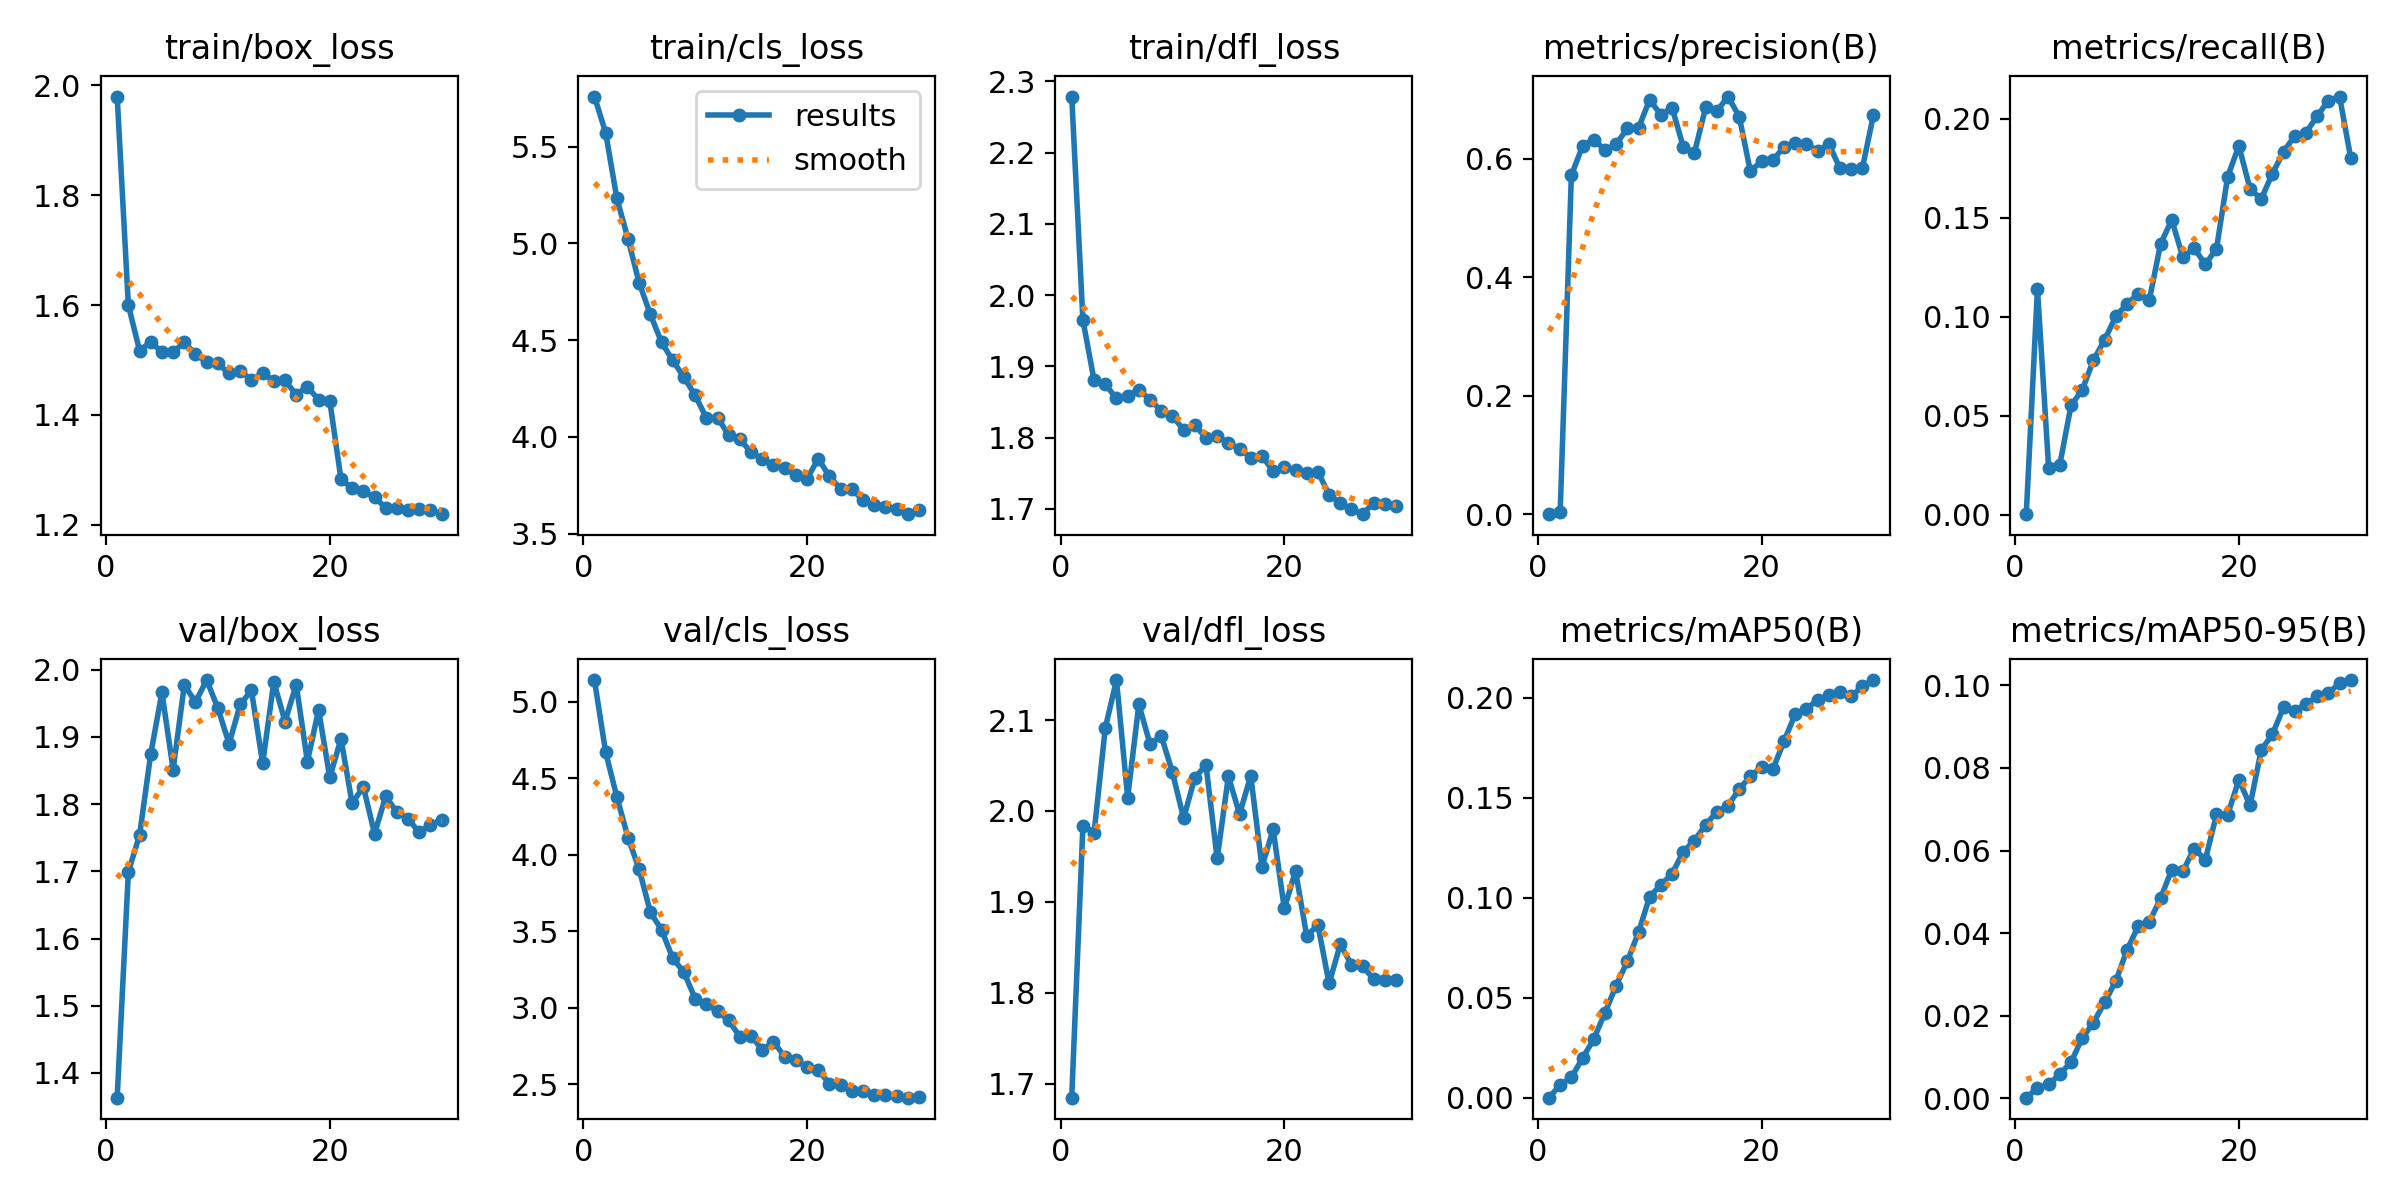

Data behind this chart, as committed beside it:
epoch, time, train/box_loss, train/cls_loss, train/dfl_loss, metrics/precision(B), metrics/recall(B), metrics/mAP50(B), metrics/mAP50-95(B), val/box_loss, val/cls_loss, val/dfl_loss, lr/pg0, lr/pg1, lr/pg2
1, 83.32, 1.98, 5.76, 2.279, 0.00024, 0.00035, 0.00013, 0.00013, 1.363, 5.142, 1.685, 1.23161e-05, 1.23161e-05, 1.23161e-05
2, 157.6, 1.6, 5.573, 1.965, 0.00363, 0.1142, 0.00647, 0.00248, 1.699, 4.671, 1.984, 2.3836e-05, 2.3836e-05, 2.3836e-05
3, 230.6, 1.517, 5.234, 1.88, 0.5724, 0.02367, 0.01024, 0.00333, 1.754, 4.38, 1.976, 3.45419e-05, 3.45419e-05, 3.45419e-05
4, 306.4, 1.533, 5.024, 1.875, 0.6216, 0.02541, 0.0199, 0.00584, 1.875, 4.113, 2.091, 3.3337e-05, 3.3337e-05, 3.3337e-05
5, 389.9, 1.514, 4.796, 1.855, 0.6325, 0.0553, 0.02943, 0.00871, 1.966, 3.905, 2.144, 3.2116e-05, 3.2116e-05, 3.2116e-05
6, 465.8, 1.515, 4.633, 1.859, 0.6149, 0.06308, 0.04251, 0.01458, 1.851, 3.625, 2.015, 3.0895e-05, 3.0895e-05, 3.0895e-05
7, 569.4, 1.532, 4.489, 1.867, 0.6246, 0.07813, 0.05621, 0.01824, 1.977, 3.51, 2.117, 2.9674e-05, 2.9674e-05, 2.9674e-05
8, 651.8, 1.511, 4.395, 1.853, 0.6515, 0.08837, 0.06831, 0.02325, 1.952, 3.324, 2.073, 2.8453e-05, 2.8453e-05, 2.8453e-05
9, 729.2, 1.496, 4.309, 1.837, 0.6522, 0.1003, 0.0828, 0.02838, 1.985, 3.233, 2.083, 2.7232e-05, 2.7232e-05, 2.7232e-05
10, 861.2, 1.494, 4.215, 1.83, 0.7002, 0.1067, 0.1007, 0.03587, 1.943, 3.06, 2.043, 2.6011e-05, 2.6011e-05, 2.6011e-05
11, 1003, 1.476, 4.099, 1.811, 0.6739, 0.1115, 0.1064, 0.04165, 1.89, 3.027, 1.992, 2.479e-05, 2.479e-05, 2.479e-05
12, 1205, 1.479, 4.101, 1.817, 0.6865, 0.1086, 0.1122, 0.04272, 1.948, 2.976, 2.037, 2.3569e-05, 2.3569e-05, 2.3569e-05
13, 1352, 1.464, 4.009, 1.8, 0.6202, 0.1368, 0.1231, 0.04841, 1.969, 2.919, 2.05, 2.2348e-05, 2.2348e-05, 2.2348e-05
14, 1475, 1.476, 3.988, 1.802, 0.6106, 0.149, 0.1287, 0.05538, 1.861, 2.81, 1.948, 2.1127e-05, 2.1127e-05, 2.1127e-05
15, 1644, 1.462, 3.921, 1.793, 0.6868, 0.13, 0.1366, 0.055, 1.982, 2.819, 2.038, 1.9906e-05, 1.9906e-05, 1.9906e-05
16, 1891, 1.463, 3.886, 1.784, 0.6804, 0.1348, 0.1431, 0.06049, 1.923, 2.724, 1.997, 1.8685e-05, 1.8685e-05, 1.8685e-05
17, 2149, 1.437, 3.856, 1.772, 0.7052, 0.1265, 0.1462, 0.05773, 1.978, 2.778, 2.039, 1.7464e-05, 1.7464e-05, 1.7464e-05
18, 2335, 1.452, 3.84, 1.774, 0.6715, 0.1344, 0.1544, 0.06875, 1.863, 2.681, 1.939, 1.6243e-05, 1.6243e-05, 1.6243e-05
19, 2619, 1.427, 3.803, 1.753, 0.5788, 0.1709, 0.1609, 0.06864, 1.94, 2.657, 1.98, 1.5022e-05, 1.5022e-05, 1.5022e-05
20, 2873, 1.426, 3.784, 1.759, 0.5966, 0.1863, 0.1656, 0.07716, 1.84, 2.614, 1.893, 1.3801e-05, 1.3801e-05, 1.3801e-05
21, 3073, 1.283, 3.888, 1.754, 0.5976, 0.1646, 0.1643, 0.07091, 1.897, 2.594, 1.934, 1.258e-05, 1.258e-05, 1.258e-05
22, 3222, 1.266, 3.796, 1.751, 0.62, 0.1596, 0.1783, 0.08437, 1.801, 2.503, 1.863, 1.1359e-05, 1.1359e-05, 1.1359e-05
23, 3380, 1.261, 3.731, 1.752, 0.627, 0.1724, 0.1919, 0.08817, 1.826, 2.494, 1.875, 1.0138e-05, 1.0138e-05, 1.0138e-05
24, 3564, 1.25, 3.729, 1.72, 0.6259, 0.1834, 0.1945, 0.09474, 1.756, 2.457, 1.81, 8.917e-06, 8.917e-06, 8.917e-06
25, 3779, 1.231, 3.675, 1.708, 0.6128, 0.1916, 0.1991, 0.09389, 1.812, 2.459, 1.853, 7.696e-06, 7.696e-06, 7.696e-06
26, 3994, 1.23, 3.647, 1.699, 0.6255, 0.1931, 0.2013, 0.09557, 1.788, 2.432, 1.831, 6.475e-06, 6.475e-06, 6.475e-06
27, 4158, 1.226, 3.637, 1.692, 0.5842, 0.2015, 0.2028, 0.09733, 1.778, 2.432, 1.829, 5.254e-06, 5.254e-06, 5.254e-06
28, 4334, 1.229, 3.629, 1.709, 0.5828, 0.2093, 0.2008, 0.09814, 1.758, 2.422, 1.815, 4.033e-06, 4.033e-06, 4.033e-06
29, 4492, 1.227, 3.601, 1.706, 0.5838, 0.2113, 0.2058, 0.1005, 1.769, 2.413, 1.814, 2.812e-06, 2.812e-06, 2.812e-06
30, 4667, 1.219, 3.62, 1.705, 0.6746, 0.1802, 0.209, 0.1013, 1.776, 2.415, 1.814, 1.591e-06, 1.591e-06, 1.591e-06
